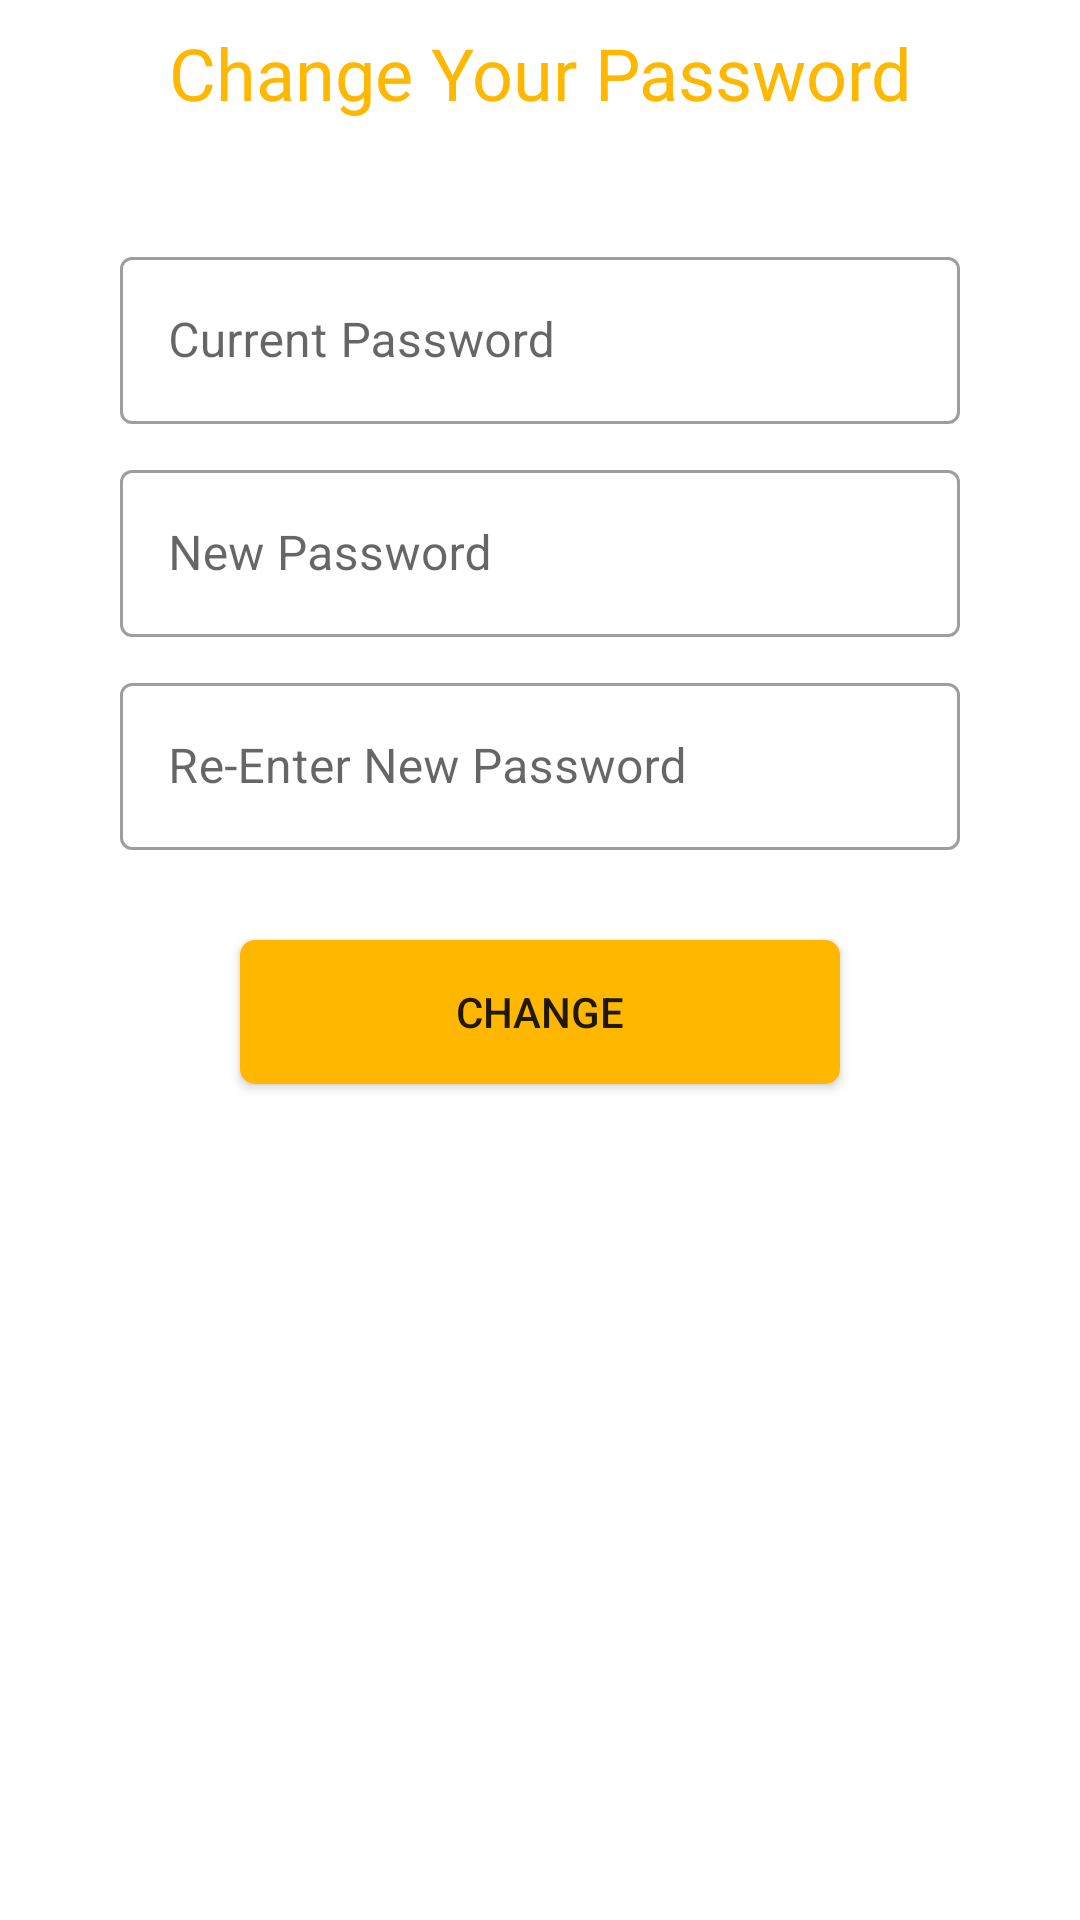

Reconstruct the res/layout file that produces this screen, plus the resources it refers to.
<!-- AndroidManifest.xml: application theme Theme.FoodProject -->
<!-- res/layout/fragment_change_password.xml -->
<?xml version="1.0" encoding="utf-8"?>
<androidx.constraintlayout.widget.ConstraintLayout xmlns:android="http://schemas.android.com/apk/res/android"
    xmlns:tools="http://schemas.android.com/tools"
    xmlns:app="http://schemas.android.com/apk/res-auto"
    android:layout_width="match_parent"
    android:layout_height="match_parent"
    tools:context=".fragments.profile.ChangePasswordFragment">

    <TextView
        android:id="@+id/textView"
        android:layout_width="wrap_content"
        android:layout_height="wrap_content"
        android:layout_marginTop="8dp"
        android:fontFamily="@font/candal"
        android:text="Change Your Password"
        android:textColor="@color/gold"
        android:textSize="24dp"
        app:layout_constraintEnd_toEndOf="parent"
        app:layout_constraintStart_toStartOf="parent"
        app:layout_constraintTop_toTopOf="parent" />

    <com.google.android.material.textfield.TextInputLayout
        android:id="@+id/editCurrentPassword"
        style="@style/Widget.MaterialComponents.TextInputLayout.OutlinedBox"
        android:layout_width="match_parent"
        android:layout_height="wrap_content"
        android:hint="Current Password"
        android:inputType="textPassword"
        android:paddingHorizontal="40dp"
        android:layout_marginTop="40dp"
        app:layout_constraintEnd_toEndOf="parent"
        app:layout_constraintStart_toStartOf="parent"
        app:layout_constraintTop_toBottomOf="@+id/textView">

        <com.google.android.material.textfield.TextInputEditText
            android:layout_width="match_parent"
            android:layout_height="wrap_content"
            android:inputType="textPassword" />
    </com.google.android.material.textfield.TextInputLayout>

    <com.google.android.material.textfield.TextInputLayout
        android:id="@+id/editTextNewPassword"
        style="@style/Widget.MaterialComponents.TextInputLayout.OutlinedBox"
        android:layout_width="match_parent"
        android:layout_height="wrap_content"
        android:layout_marginTop="10dp"
        android:hint="New Password"
        android:inputType="textPassword"
        android:paddingHorizontal="40dp"
        app:layout_constraintEnd_toEndOf="parent"
        app:layout_constraintStart_toStartOf="parent"
        app:layout_constraintTop_toBottomOf="@+id/editCurrentPassword">

        <com.google.android.material.textfield.TextInputEditText
            android:layout_width="match_parent"
            android:layout_height="wrap_content"
            android:inputType="textPassword"
            />
    </com.google.android.material.textfield.TextInputLayout>

    <com.google.android.material.textfield.TextInputLayout
        android:id="@+id/editTextReEnterNewPassword"
        style="@style/Widget.MaterialComponents.TextInputLayout.OutlinedBox"
        android:layout_width="match_parent"
        android:layout_height="wrap_content"
        android:layout_marginTop="10dp"
        android:hint="Re-Enter New Password"
        android:inputType="textPassword"
        android:paddingHorizontal="40dp"
        app:layout_constraintEnd_toEndOf="parent"
        app:layout_constraintStart_toStartOf="parent"
        app:layout_constraintTop_toBottomOf="@+id/editTextNewPassword">

        <com.google.android.material.textfield.TextInputEditText
            android:layout_width="match_parent"
            android:layout_height="wrap_content"
            android:inputType="textPassword"
            />
    </com.google.android.material.textfield.TextInputLayout>


    <Button
        android:id="@+id/change_Btn"
        android:layout_width="200dp"
        android:layout_height="wrap_content"
        android:background="@drawable/custom_button"
        android:layout_marginTop="30dp"
        android:text="Change"
        app:layout_constraintEnd_toEndOf="parent"
        app:layout_constraintStart_toStartOf="parent"
        app:layout_constraintTop_toBottomOf="@+id/editTextReEnterNewPassword" />

</androidx.constraintlayout.widget.ConstraintLayout>
<!-- resources referenced by this layout -->
<resources>
  <color name="gold">#FFB700</color>
  <!-- drawable custom_button (drawable) -->
  <?xml version="1.0" encoding="utf-8"?>
  <shape xmlns:android="http://schemas.android.com/apk/res/android"
      android:shape="rectangle">
  
      <solid android:color="@color/gold"/>
  
      <corners android:radius="5dp"/>
  
  </shape>
  <style name="Theme.FoodProject" parent="Theme.MaterialComponents.DayNight.NoActionBar">
          
          <item name="colorPrimary">@color/gold</item>
          <item name="colorPrimaryVariant">@color/black</item>
          <item name="colorOnPrimary">@color/white</item>
          
          <item name="colorSecondary">@color/teal_200</item>
          <item name="colorSecondaryVariant">@color/teal_700</item>
          <item name="colorOnSecondary">@color/black</item>
          
          <item name="android:statusBarColor" tools:targetApi="l">?attr/colorPrimaryVariant</item>
          
      </style>
  <color name="black">#FF000000</color>
  <color name="white">#FFFFFFFF</color>
  <color name="teal_200">#FF03DAC5</color>
  <color name="teal_700">#FF018786</color>
</resources>
